Run: headless pygame with SDL's dummy video driver; simulated clock (each Clock.tick advances the game by its frame time, no real sleeping); random seed 0; keys injected as events and as key.get_pressed() state; no mouse input; restart key SPACE tapped at the start of phases 3 and 4.
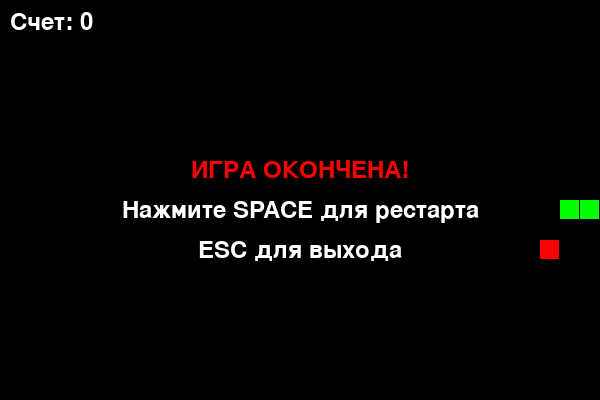
Frame 1 of 4 · flips 1–60 · no input
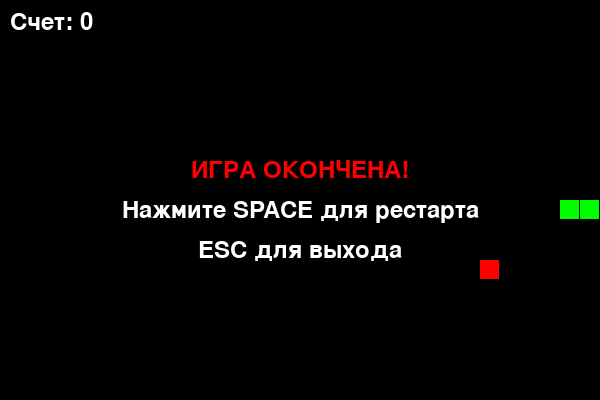
Frame 2 of 4 · flips 61–180 · tapped SPACE, RETURN · held RIGHT (→), D
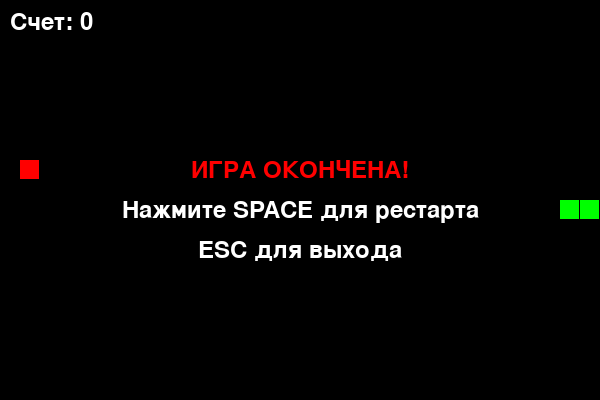
Frame 3 of 4 · flips 181–300 · tapped SPACE · held DOWN (↓), S
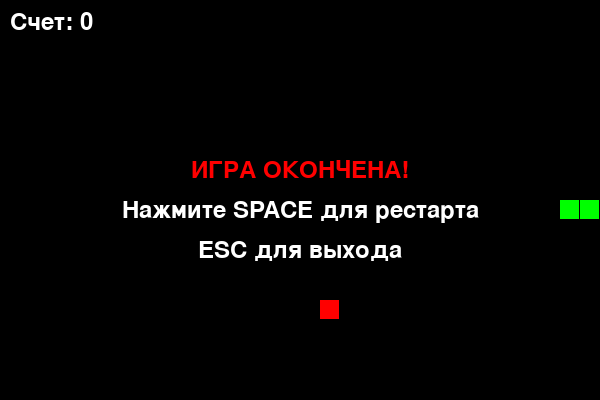
Frame 4 of 4 · flips 301–420 · tapped SPACE · held LEFT (←), A, UP (↑), W

The pygame program that drew these frames:

import pygame
import random
import sys

# Инициализация Pygame
pygame.init()

# Константы
WIDTH = 600
HEIGHT = 400
CELL_SIZE = 20
FPS = 10

# Цвета
BLACK = (0, 0, 0)
WHITE = (255, 255, 255)
GREEN = (0, 255, 0)
RED = (255, 0, 0)
DARK_GREEN = (0, 200, 0)

# Направления
UP = (0, -1)
DOWN = (0, 1)
LEFT = (-1, 0)
RIGHT = (1, 0)


class Snake:
    def __init__(self):
        self.reset()

    def reset(self):
        start_x = WIDTH // (2 * CELL_SIZE)
        start_y = HEIGHT // (2 * CELL_SIZE)
        self.body = [(start_x, start_y), (start_x - 1, start_y), (start_x - 2, start_y)]
        self.direction = RIGHT
        self.grow = False

    def move(self):
        head_x, head_y = self.body[0]
        dir_x, dir_y = self.direction
        new_head = (head_x + dir_x, head_y + dir_y)

        self.body.insert(0, new_head)
        if not self.grow:
            self.body.pop()
        else:
            self.grow = False

    def change_direction(self, new_direction):
        # Запрещаем разворот на 180 градусов
        if (new_direction[0] * -1, new_direction[1] * -1) != self.direction:
            self.direction = new_direction

    def check_collision(self):
        head = self.body[0]
        
        # Проверка столкновения со стенами
        if head[0] < 0 or head[0] >= WIDTH // CELL_SIZE or head[1] < 0 or head[1] >= HEIGHT // CELL_SIZE:
            return True
        
        # Проверка столкновения с самим собой
        if head in self.body[1:]:
            return True
        
        return False

    def draw(self, screen):
        for i, segment in enumerate(self.body):
            x = segment[0] * CELL_SIZE
            y = segment[1] * CELL_SIZE
            color = DARK_GREEN if i == 0 else GREEN
            pygame.draw.rect(screen, color, (x, y, CELL_SIZE - 1, CELL_SIZE - 1))


class Food:
    def __init__(self, snake_body):
        self.position = self.spawn(snake_body)

    def spawn(self, snake_body):
        while True:
            x = random.randint(0, WIDTH // CELL_SIZE - 1)
            y = random.randint(0, HEIGHT // CELL_SIZE - 1)
            if (x, y) not in snake_body:
                return (x, y)

    def draw(self, screen):
        x = self.position[0] * CELL_SIZE
        y = self.position[1] * CELL_SIZE
        pygame.draw.rect(screen, RED, (x, y, CELL_SIZE - 1, CELL_SIZE - 1))


class Game:
    def __init__(self):
        self.screen = pygame.display.set_mode((WIDTH, HEIGHT))
        pygame.display.set_caption('Змейка')
        self.clock = pygame.time.Clock()
        self.font = pygame.font.Font(None, 36)
        self.snake = Snake()
        self.food = Food(self.snake.body)
        self.score = 0
        self.game_over = False

    def handle_events(self):
        for event in pygame.event.get():
            if event.type == pygame.QUIT:
                return False
            
            if event.type == pygame.KEYDOWN:
                if self.game_over:
                    if event.key == pygame.K_SPACE:
                        self.restart()
                    elif event.key == pygame.K_ESCAPE:
                        return False
                else:
                    if event.key == pygame.K_UP or event.key == pygame.K_w:
                        self.snake.change_direction(UP)
                    elif event.key == pygame.K_DOWN or event.key == pygame.K_s:
                        self.snake.change_direction(DOWN)
                    elif event.key == pygame.K_LEFT or event.key == pygame.K_a:
                        self.snake.change_direction(LEFT)
                    elif event.key == pygame.K_RIGHT or event.key == pygame.K_d:
                        self.snake.change_direction(RIGHT)
                    elif event.key == pygame.K_ESCAPE:
                        return False
        
        return True

    def update(self):
        if self.game_over:
            return

        self.snake.move()

        # Проверка столкновений
        if self.snake.check_collision():
            self.game_over = True
            return

        # Проверка поедания еды
        if self.snake.body[0] == self.food.position:
            self.snake.grow = True
            self.score += 10
            self.food = Food(self.snake.body)

    def draw(self):
        self.screen.fill(BLACK)
        
        self.snake.draw(self.screen)
        self.food.draw(self.screen)

        # Отображение счета
        score_text = self.font.render(f'Счет: {self.score}', True, WHITE)
        self.screen.blit(score_text, (10, 10))

        if self.game_over:
            game_over_text = self.font.render('ИГРА ОКОНЧЕНА!', True, RED)
            restart_text = self.font.render('Нажмите SPACE для рестарта', True, WHITE)
            escape_text = self.font.render('ESC для выхода', True, WHITE)
            
            text_rect = game_over_text.get_rect(center=(WIDTH // 2, HEIGHT // 2 - 30))
            restart_rect = restart_text.get_rect(center=(WIDTH // 2, HEIGHT // 2 + 10))
            escape_rect = escape_text.get_rect(center=(WIDTH // 2, HEIGHT // 2 + 50))
            
            self.screen.blit(game_over_text, text_rect)
            self.screen.blit(restart_text, restart_rect)
            self.screen.blit(escape_text, escape_rect)

        pygame.display.flip()

    def restart(self):
        self.snake.reset()
        self.food = Food(self.snake.body)
        self.score = 0
        self.game_over = False

    def run(self):
        running = True
        while running:
            running = self.handle_events()
            self.update()
            self.draw()
            self.clock.tick(FPS)

        pygame.quit()
        sys.exit()


if __name__ == '__main__':
    game = Game()
    game.run()
